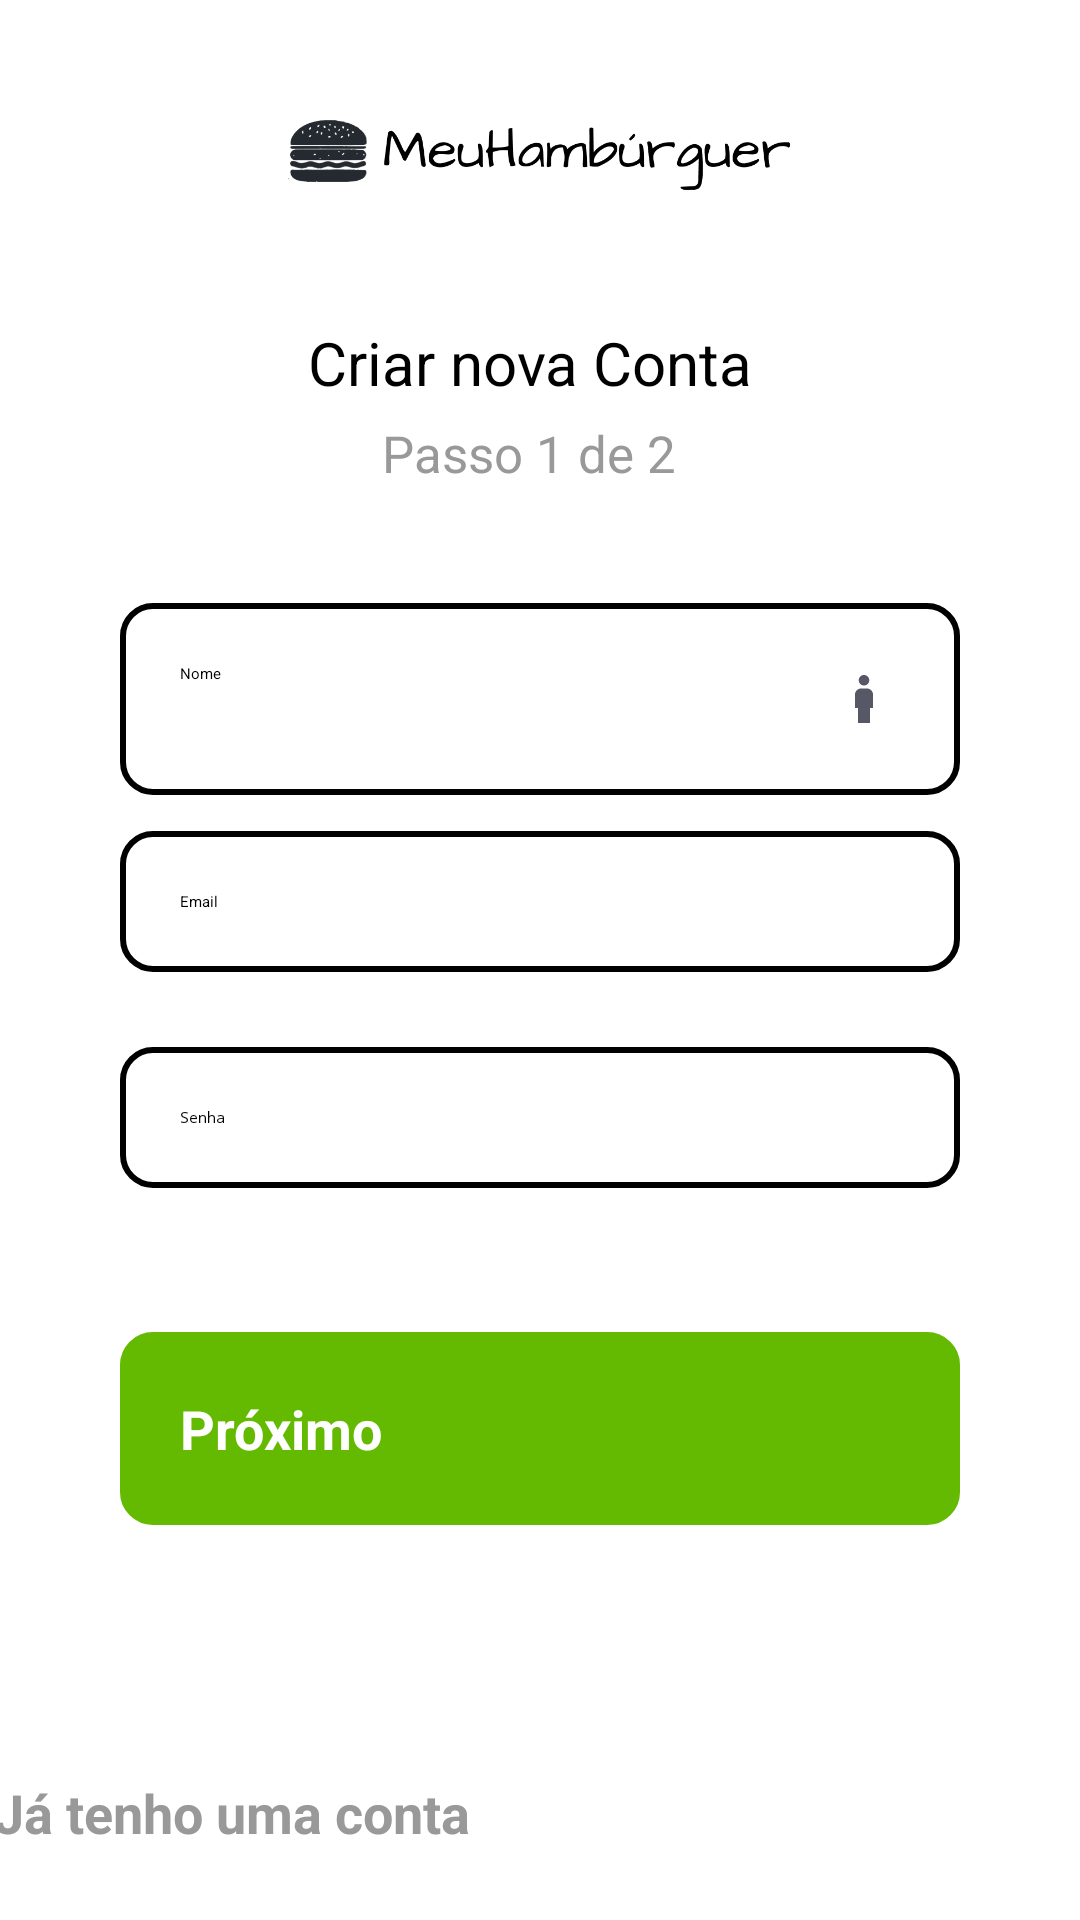

This screen was rendered from an Android layout file. Write that file and the resources it references.
<!-- AndroidManifest.xml: application theme Theme.Login -->
<!-- res/layout/activity_form_nova_conta.xml -->
<?xml version="1.0" encoding="utf-8"?>
<androidx.constraintlayout.widget.ConstraintLayout xmlns:android="http://schemas.android.com/apk/res/android"
    xmlns:app="http://schemas.android.com/apk/res-auto"
    xmlns:tools="http://schemas.android.com/tools"
    android:layout_width="match_parent"
    android:layout_height="match_parent"
    android:background="@color/white"
    tools:context=".FormActivity">

    <ImageView
        android:id="@+id/logo"
        android:layout_width="205dp"
        android:layout_height="39dp"
        android:layout_marginTop="32dp"
        android:contentDescription="@string/todo"
        android:src="@drawable/logo"
        app:layout_constraintEnd_toEndOf="parent"
        app:layout_constraintStart_toStartOf="parent"
        app:layout_constraintTop_toTopOf="parent"
        tools:ignore="ContentDescription" />

    <TextView
        android:id="@+id/text_conta"
        android:layout_width="155dp"
        android:layout_height="29dp"
        android:text="@string/criar_nova_conta"
        android:textSize="20sp"
        app:layout_constraintBottom_toTopOf="@+id/containerComponentes"
        app:layout_constraintEnd_toEndOf="parent"
        app:layout_constraintStart_toStartOf="parent"
        app:layout_constraintTop_toBottomOf="@+id/logo"
        app:layout_constraintVertical_bias="0.496" />


    <TextView
        android:id="@+id/text_passo"
        android:layout_width="104dp"
        android:layout_height="26dp"
        android:text="@string/passo_1_de_2"
        android:textSize="17sp"
        android:textColor="@color/cinza"
        app:layout_constraintBottom_toTopOf="@+id/containerComponentes"
        app:layout_constraintEnd_toEndOf="parent"
        app:layout_constraintHorizontal_bias="0.498"
        app:layout_constraintStart_toStartOf="parent"
        app:layout_constraintTop_toBottomOf="@+id/text_conta"
        app:layout_constraintVertical_bias="0.325" />

    <View
        android:id="@+id/containerComponentes"
        style="@style/ConteinerComponentes"
        android:layout_width="360dp"
        android:layout_height="350dp"
        android:layout_marginTop="75dp"
        android:gravity="center"
        app:layout_constraintBottom_toBottomOf="parent"
        app:layout_constraintEnd_toEndOf="parent"
        app:layout_constraintHorizontal_bias="0.49"
        app:layout_constraintStart_toStartOf="parent"
        app:layout_constraintTop_toBottomOf="@+id/logo"
        app:layout_constraintVertical_bias="0.459" />

    <EditText
        android:id="@+id/edit_nome"
        style="@style/Edit_Text"
        android:layout_marginTop="28dp"
        android:autofillHints=""
        android:drawableEnd="@drawable/boy"
        android:hint="@string/nome"
        android:inputType="textPersonName"
        app:layout_constraintEnd_toEndOf="@+id/containerComponentes"
        app:layout_constraintHorizontal_bias="0.259"
        app:layout_constraintStart_toStartOf="@+id/containerComponentes"
        app:layout_constraintTop_toTopOf="@+id/containerComponentes" />

    <EditText
        android:id="@+id/edit_email"
        style="@style/Edit_Text"
        android:layout_marginTop="76dp"
        android:autofillHints=""
        android:drawableEnd="@drawable/ic_email"
        android:hint="@string/email"
        android:inputType="text|textEmailAddress"

        app:layout_constraintEnd_toEndOf="@+id/containerComponentes"
        app:layout_constraintHorizontal_bias="0.259"
        app:layout_constraintStart_toStartOf="@+id/containerComponentes"
        app:layout_constraintTop_toTopOf="@+id/edit_nome"
        tools:ignore="TextFields" />

    <EditText
        android:id="@+id/edit_senha"
        style="@style/Edit_Text"
        android:layout_marginTop="72dp"
        android:autofillHints=""
        android:drawableEnd="@drawable/ic_eye"
        android:hint="@string/senha"
        android:inputType="number|numberPassword"
        app:layout_constraintEnd_toEndOf="@+id/containerComponentes"
        app:layout_constraintHorizontal_bias="0.259"
        app:layout_constraintStart_toStartOf="@+id/containerComponentes"
        app:layout_constraintTop_toTopOf="@+id/edit_email"
        tools:ignore="TextFields" />

    <androidx.appcompat.widget.AppCompatButton
        android:id="@+id/bt_proximo"
        style="@style/Button"
        android:layout_marginTop="80dp"
        android:text="@string/proximo"
        app:layout_constraintBottom_toBottomOf="@+id/containerComponentes"
        app:layout_constraintEnd_toEndOf="parent"
        app:layout_constraintStart_toStartOf="parent"
        app:layout_constraintTop_toTopOf="@+id/edit_senha" />

    <Button
        android:id="@+id/text_tela_login"
        android:layout_width="365dp"
        android:layout_height="48dp"
        android:layout_marginTop="88dp"
        android:backgroundTint="#FFFFFF"
        android:text="@string/text_login"
        android:textColor="@color/cinza"
        android:textSize="18sp"
        android:textStyle="bold"
        app:layout_constraintBottom_toBottomOf="parent"
        app:layout_constraintEnd_toEndOf="parent"
        app:layout_constraintStart_toStartOf="parent"
        app:layout_constraintTop_toBottomOf="@id/containerComponentes"
        app:layout_constraintVertical_bias="1.0" />


</androidx.constraintlayout.widget.ConstraintLayout>
<!-- resources referenced by this layout -->
<resources>
  <color name="cinza">#999999</color>
  <color name="white">#FFFFFFFF</color>
  <!-- drawable boy (drawable) -->
  <vector android:height="24dp" android:tint="#575766"
      android:viewportHeight="24" android:viewportWidth="24"
      android:width="24dp" xmlns:android="http://schemas.android.com/apk/res/android">
      <path android:fillColor="@android:color/white" android:pathData="M12,7.5c0.97,0 1.75,-0.78 1.75,-1.75S12.97,4 12,4s-1.75,0.78 -1.75,1.75S11.03,7.5 12,7.5zM14,20v-5h1v-4.5c0,-1.1 -0.9,-2 -2,-2h-2c-1.1,0 -2,0.9 -2,2V15h1v5H14z"/>
  </vector>
  <!-- drawable logo: png bitmap (drawable, 22863 bytes) -->
  <string name="criar_nova_conta">Criar nova Conta</string>
  <string name="email">Email</string>
  <string name="nome">Nome</string>
  <string name="passo_1_de_2">Passo 1 de 2</string>
  <string name="proximo">Próximo</string>
  <string name="senha">Senha</string>
  <string name="text_login">Já tenho uma conta</string>
  <string name="todo">TODO</string>
  <style name="Button">
          <item name="android:background">@drawable/edit_button</item>
          <item name="android:layout_width">match_parent</item>
          <item name="android:layout_height">wrap_content</item>
          <item name="android:layout_marginLeft">40dp</item>
          <item name="android:layout_marginRight">40dp</item>
          <item name="android:layout_marginTop">15dp</item>
          <item name="android:padding">20dp</item>
          <item name="android:textColor">@color/white</item>
          <item name="android:textSize">18dp</item>
          <item name="android:textStyle">bold</item>
          <item name="android:textAllCaps">false</item>
  
      </style>
  <style name="ConteinerComponentes">
          <item name="android:layout_width">match_parent</item>
          <item name="android:layout_height">250dp</item>
          <item name="android:background">@drawable/container_componentes</item>
          <item name="android:layout_margin">20dp</item>
          
      </style>
  <style name="Edit_Text">
          <item name="android:layout_width">match_parent</item>
          <item name="android:layout_height">wrap_content</item>
          <item name="android:background">@drawable/edit_text</item>
          <item name="android:padding">20dp</item>
          <item name="android:layout_marginLeft">40dp</item>
          <item name="android:layout_marginRight">40dp</item>
          <item name="android:layout_marginTop">15dp</item>
      </style>
  <!-- drawable edit_button (drawable) -->
  <?xml version="1.0" encoding="utf-8"?>
  <shape xmlns:android="http://schemas.android.com/apk/res/android">
      <solid android:color="@color/Verde"/>
      <corners android:radius="10dp"/>
      <stroke android:color="@color/Verde" android:width="2dp"/>
  
  </shape>
  <!-- drawable edit_text (drawable) -->
  <?xml version="1.0" encoding="utf-8"?>
  <shape xmlns:android="http://schemas.android.com/apk/res/android">
      <solid android:color="@color/white"/>
      <corners android:radius="10dp"/>
      <stroke android:color="@color/black" android:width="2dp"/>
  
  </shape>
  <color name="Verde">#64BA01</color>
  <color name="black">#FF000000</color>
</resources>
